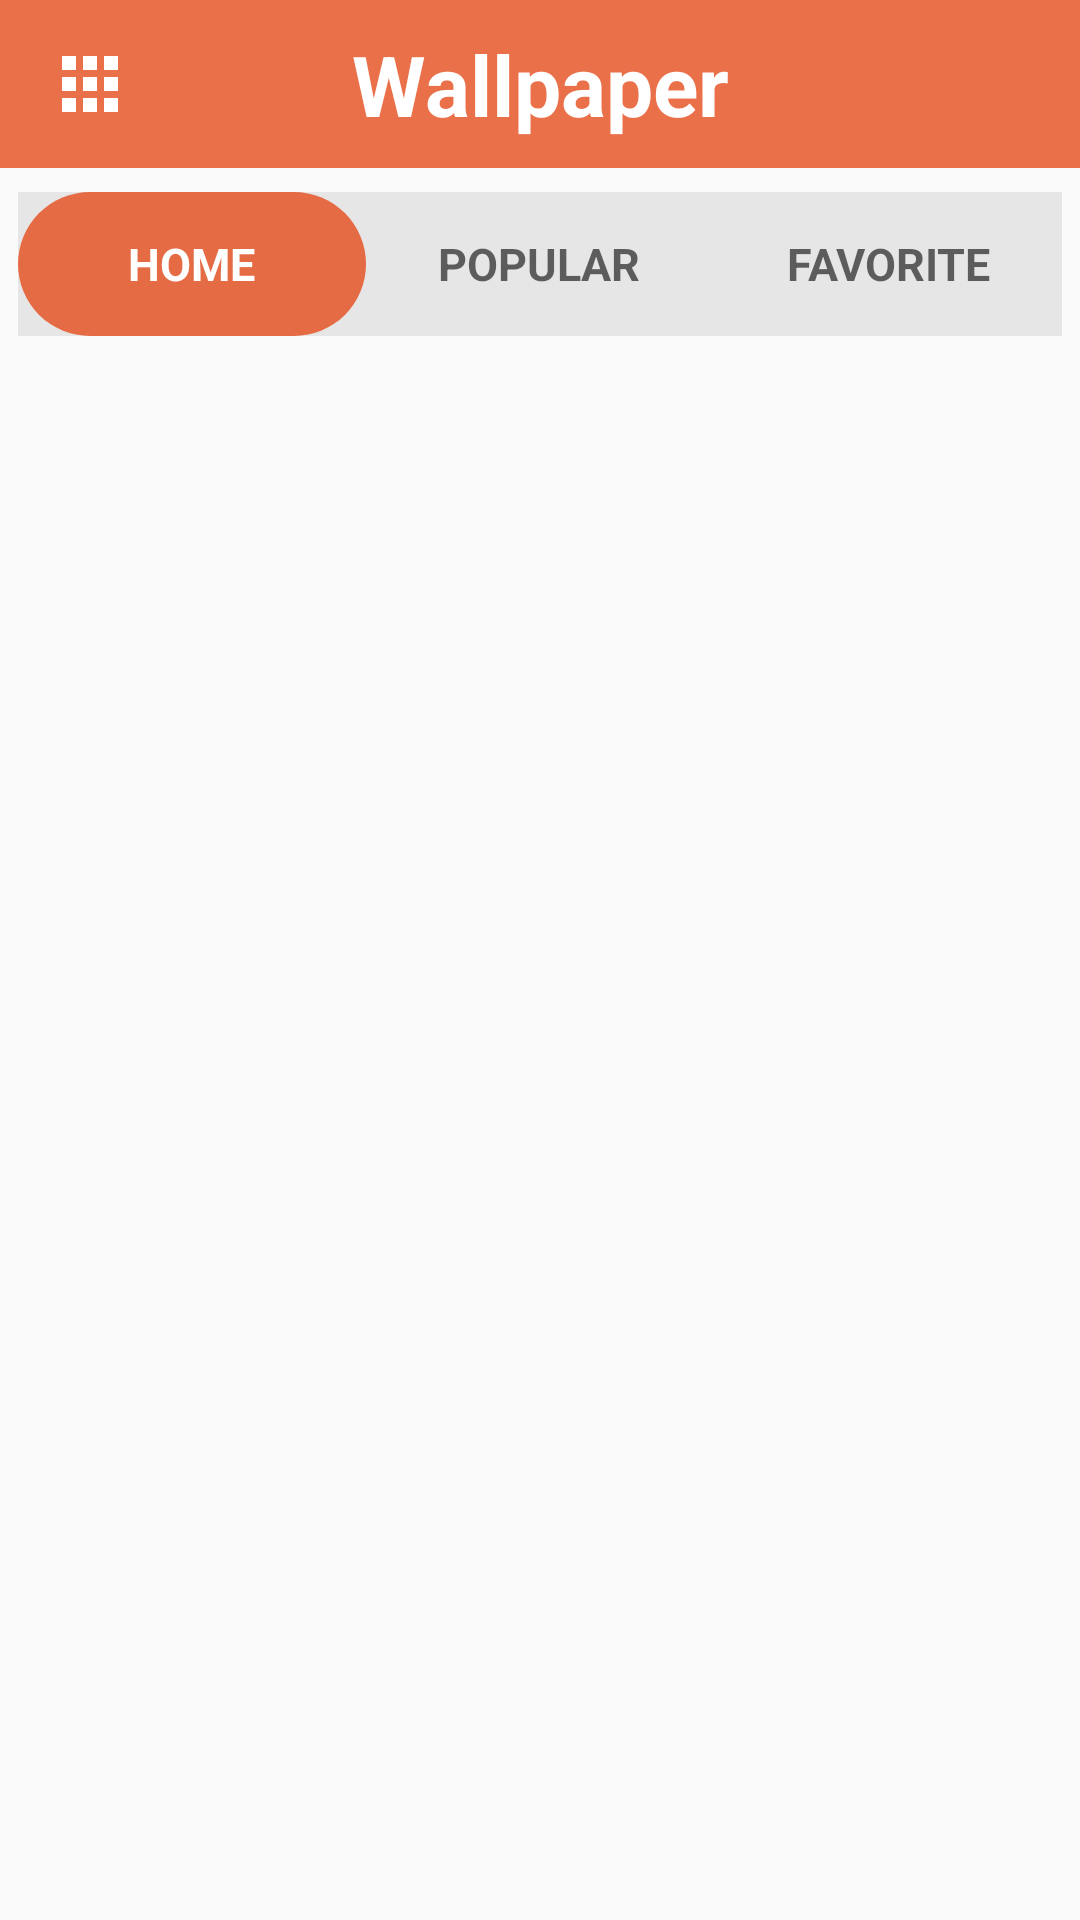

This screen was rendered from an Android layout file. Write that file and the resources it references.
<!-- AndroidManifest.xml: application theme AppTheme -->
<!-- res/layout/activity_main.xml -->
<?xml version="1.0" encoding="utf-8"?>
<androidx.drawerlayout.widget.DrawerLayout
    xmlns:android="http://schemas.android.com/apk/res/android"
    xmlns:app="http://schemas.android.com/apk/res-auto"
    xmlns:tools="http://schemas.android.com/tools"
    android:id="@+id/fragment_container"
    android:layout_width="match_parent"
    android:layout_height="match_parent"
    tools:context=".MainActivity">

    <RelativeLayout
        android:id="@+id/LayoutContainer"
        android:layout_width="match_parent"
        android:layout_height="match_parent">

        <androidx.appcompat.widget.Toolbar
            android:id="@+id/customActionBar"
            android:layout_width="match_parent"
            android:layout_height="wrap_content"
            android:background="@color/my_light_primary"
            android:minHeight="?attr/actionBarSize"
            android:theme="?attr/actionBarTheme">

            <ImageView
                android:id="@+id/menuButton"
                android:layout_width="wrap_content"
                android:layout_height="wrap_content"
                android:layout_gravity="start"
                android:layout_marginRight="25dp"
                android:src="@drawable/menu_button" />

            <TextView
                android:layout_width="wrap_content"
                android:layout_height="match_parent"
                android:layout_gravity="center"
                android:gravity="center"
                android:text="Wallpaper"
                android:textColor="#FFFFFF"
                android:textSize="28sp"
                android:textStyle="bold" />

        </androidx.appcompat.widget.Toolbar>

        <RelativeLayout
            android:id="@+id/tabLayoutContainer"
            android:layout_width="match_parent"
            android:layout_height="wrap_content"
            android:layout_below="@id/customActionBar">

            <com.google.android.material.tabs.TabLayout
                android:id="@+id/tabLayout"
                android:layout_width="match_parent"
                android:layout_height="wrap_content"
                android:layout_marginTop="8dp"
                android:layout_marginBottom="8dp"
                android:layout_marginHorizontal="6dp"
                app:tabTextColor="@drawable/tab_text_selector"
                app:tabIndicatorHeight="0dp"
                app:tabTextAppearance="@style/TabLayoutTextStyle"
                app:tabGravity="fill"
                app:tabMode="fixed"
                android:background="#E6E6E6"
                app:tabBackground="@drawable/tab_selector">

                <com.google.android.material.tabs.TabItem
                    android:id="@+id/tabHome"
                    android:layout_width="wrap_content"
                    android:layout_height="wrap_content"
                    android:text="Home" />

                <com.google.android.material.tabs.TabItem
                    android:id="@+id/tabPopular"
                    android:layout_width="wrap_content"
                    android:layout_height="wrap_content"
                    android:text="Popular" />

                <com.google.android.material.tabs.TabItem
                    android:id="@+id/tabNew"
                    android:layout_width="wrap_content"
                    android:layout_height="wrap_content"
                    android:text="Favorite" />
            </com.google.android.material.tabs.TabLayout>

        </RelativeLayout>


        <androidx.viewpager.widget.ViewPager
            android:id="@+id/viewPager"
            android:layout_width="match_parent"
            android:layout_height="match_parent"
            android:layout_below="@id/tabLayoutContainer"
            android:layout_marginStart="4dp"
            android:layout_marginEnd="4dp"
            android:layout_marginBottom="4dp"
            app:layout_behavior="@string/appbar_scrolling_view_behavior" />

    </RelativeLayout>


    
    <com.google.android.material.navigation.NavigationView
        android:id="@+id/navigationView"
        android:layout_width="wrap_content"
        android:layout_height="match_parent"
        android:layout_gravity="start"
        app:headerLayout="@layout/activity_navigation_menu"
        android:background="#D0FFFFFF"
        app:elevation="0dp"
        android:fitsSystemWindows="false"/>

</androidx.drawerlayout.widget.DrawerLayout>
<!-- res/layout/activity_navigation_menu.xml (included above) -->
<androidx.constraintlayout.widget.ConstraintLayout
    xmlns:android="http://schemas.android.com/apk/res/android"
    xmlns:app="http://schemas.android.com/apk/res-auto"
    xmlns:tools="http://schemas.android.com/tools"
    android:layout_width="match_parent"
    android:layout_height="wrap_content">


    <RelativeLayout
        android:id="@+id/layoutTitle"
        android:layout_width="match_parent"
        android:layout_height="match_parent"
        app:layout_constraintEnd_toEndOf="parent"
        app:layout_constraintHorizontal_bias="1.0"
        app:layout_constraintStart_toStartOf="parent"
        app:layout_constraintTop_toTopOf="parent">

        <ImageView
            android:id="@+id/menu_logo"
            android:layout_width="120dp"
            android:layout_height="120dp"
            android:layout_marginStart="1dp"
            android:layout_marginTop="20dp"
            app:srcCompat="@drawable/logo" />

        <TextView
            android:id="@+id/menu_title"
            android:layout_width="wrap_content"
            android:layout_height="wrap_content"
            android:layout_below="@+id/menu_logo"
            android:layout_marginStart="20dp"
            android:layout_marginTop="10dp"
            android:text="@string/app_name"
            android:textColor="#000000"
            android:textSize="25sp" />

    </RelativeLayout>

    <View
        android:id="@+id/divider"
        android:layout_width="409dp"
        android:layout_height="1dp"
        android:layout_marginStart="2dp"
        android:layout_marginTop="40dp"
        android:background="?android:attr/listDivider"
        app:layout_constraintEnd_toEndOf="parent"
        app:layout_constraintHorizontal_bias="0.0"
        app:layout_constraintStart_toStartOf="parent"
        app:layout_constraintTop_toBottomOf="@+id/layoutTitle" />

    <RelativeLayout
        android:layout_width="match_parent"
        android:layout_height="match_parent"
        android:layout_below="@+id/layoutTitle"
        android:layout_marginTop="8dp"
        app:layout_constraintEnd_toEndOf="parent"
        app:layout_constraintHorizontal_bias="0.0"
        app:layout_constraintStart_toStartOf="parent"
        app:layout_constraintTop_toTopOf="@+id/divider">

        <ImageView
            android:layout_width="wrap_content"
            android:layout_height="wrap_content"
            android:layout_marginStart="16dp"
            android:layout_marginTop="18dp"
            android:layout_marginEnd="16dp"
            android:gravity="center"
            app:srcCompat="@drawable/about_us_icon" />

        <TextView
            android:id="@+id/menu_about_us"
            android:layout_width="wrap_content"
            android:layout_height="wrap_content"
            android:layout_marginStart="60dp"
            android:layout_marginTop="16dp"
            android:layout_marginEnd="16dp"
            android:gravity="center"
            android:text="About Us"
            android:textColor="@color/black"
            android:textSize="20sp"
            android:autoLink="web"
            android:clickable="true"/>


    </RelativeLayout>

    <RelativeLayout
        android:id="@+id/layoutPages2"
        android:layout_width="match_parent"
        android:layout_height="match_parent"
        android:layout_marginTop="76dp"
        app:layout_constraintEnd_toEndOf="parent"
        app:layout_constraintHorizontal_bias="0.0"
        app:layout_constraintStart_toStartOf="parent"
        app:layout_constraintTop_toTopOf="@+id/divider">

        <ImageView
            android:layout_width="wrap_content"
            android:layout_height="wrap_content"
            android:layout_marginStart="16dp"
            android:layout_marginTop="18dp"
            android:layout_marginEnd="16dp"
            android:gravity="center"

            app:srcCompat="@drawable/privacy_policy_icon" />

        <TextView
            android:id="@+id/menu_privacy_policy"
            android:layout_width="wrap_content"
            android:layout_height="wrap_content"
            android:layout_marginStart="60dp"
            android:layout_marginTop="16dp"
            android:layout_marginEnd="16dp"
            android:gravity="center"
            android:text="Privacy Policy"
            android:textColor="@color/black"
            android:textSize="20sp" />

    </RelativeLayout>

    <View
        android:id="@+id/divider2"
        android:layout_width="409dp"
        android:layout_height="2dp"
        android:layout_marginTop="70dp"
        android:layout_marginEnd="2dp"
        android:background="?android:attr/listDivider"
        app:layout_constraintEnd_toEndOf="parent"
        app:layout_constraintStart_toStartOf="parent"
        app:layout_constraintTop_toBottomOf="@+id/divider" />

    <View
        android:id="@+id/divider3"
        android:layout_width="409dp"
        android:layout_height="1dp"
        android:layout_marginTop="65dp"
        android:layout_marginEnd="2dp"
        android:background="?android:attr/listDivider"
        app:layout_constraintEnd_toEndOf="parent"
        app:layout_constraintHorizontal_bias="1.0"
        app:layout_constraintStart_toStartOf="parent"
        app:layout_constraintTop_toTopOf="@+id/layoutPages2" />


</androidx.constraintlayout.widget.ConstraintLayout>
<!-- resources referenced by this layout -->
<resources>
  <color name="black">#FF000000</color>
  <color name="my_light_primary">#C8E64A19</color>
  <!-- drawable about_us_icon (drawable) -->
  <vector android:height="24dp" android:tint="#515151"
      android:viewportHeight="24" android:viewportWidth="24"
      android:width="24dp" xmlns:android="http://schemas.android.com/apk/res/android">
      <path android:fillColor="@android:color/white"
          android:fillType="evenOdd" android:pathData="M16.67,13.13C18.04,14.06 19,15.32 19,17v3h4v-3C23,14.82 19.43,13.53 16.67,13.13z"/>
      <path android:fillColor="@android:color/white"
          android:fillType="evenOdd" android:pathData="M9,8m-4,0a4,4 0,1 1,8 0a4,4 0,1 1,-8 0"/>
      <path android:fillColor="@android:color/white"
          android:fillType="evenOdd" android:pathData="M15,12c2.21,0 4,-1.79 4,-4c0,-2.21 -1.79,-4 -4,-4c-0.47,0 -0.91,0.1 -1.33,0.24C14.5,5.27 15,6.58 15,8s-0.5,2.73 -1.33,3.76C14.09,11.9 14.53,12 15,12z"/>
      <path android:fillColor="@android:color/white"
          android:fillType="evenOdd" android:pathData="M9,13c-2.67,0 -8,1.34 -8,4v3h16v-3C17,14.34 11.67,13 9,13z"/>
  </vector>
  <!-- drawable logo: png bitmap (drawable, 269180 bytes) -->
  <!-- drawable menu_button (drawable) -->
  <vector android:height="28dp" android:tint="#FFFFFF"
      android:viewportHeight="24" android:viewportWidth="24"
      android:width="28dp" xmlns:android="http://schemas.android.com/apk/res/android">
      <path android:fillColor="@android:color/white" android:pathData="M4,8h4L8,4L4,4v4zM10,20h4v-4h-4v4zM4,20h4v-4L4,16v4zM4,14h4v-4L4,10v4zM10,14h4v-4h-4v4zM16,4v4h4L20,4h-4zM10,8h4L14,4h-4v4zM16,14h4v-4h-4v4zM16,20h4v-4h-4v4z"/>
  </vector>
  <!-- drawable privacy_policy_icon (drawable) -->
  <vector android:height="24dp" android:tint="#515151"
      android:viewportHeight="24" android:viewportWidth="24"
      android:width="24dp" xmlns:android="http://schemas.android.com/apk/res/android">
      <path android:fillColor="@android:color/white" android:pathData="M21,5l-9,-4L3,5v6c0,5.55 3.84,10.74 9,12c2.3,-0.56 4.33,-1.9 5.88,-3.71l-3.12,-3.12c-1.94,1.29 -4.58,1.07 -6.29,-0.64c-1.95,-1.95 -1.95,-5.12 0,-7.07c1.95,-1.95 5.12,-1.95 7.07,0c1.71,1.71 1.92,4.35 0.64,6.29l2.9,2.9C20.29,15.69 21,13.38 21,11V5z"/>
      <path android:fillColor="@android:color/white" android:pathData="M12,12m-3,0a3,3 0,1 1,6 0a3,3 0,1 1,-6 0"/>
  </vector>
  <!-- drawable tab_selector (drawable) -->
  <selector xmlns:android="http://schemas.android.com/apk/res/android">
      <item android:drawable="@drawable/selected_tab_background" android:state_selected="true" />
      <item android:drawable="@drawable/unselected_tab_background" />
  </selector>
  <!-- drawable tab_text_selector (drawable) -->
  <selector xmlns:android="http://schemas.android.com/apk/res/android">
      <item android:color="@android:color/white" android:state_selected="true" />
      <item android:color="@color/grey"/>
  </selector>
  <string name="app_name">4K Dynamic Wallpapers</string>
  <style name="TabLayoutTextStyle">
          <item name="android:textSize">15sp</item>
          <item name="android:textStyle">bold</item>
          <item name="android:textAllCaps">true</item>
      </style>
  <style name="AppTheme" parent="Theme.AppCompat.Light.NoActionBar">
  
      </style>
  <!-- drawable selected_tab_background (drawable) -->
  <shape xmlns:android="http://schemas.android.com/apk/res/android">
      <solid android:color="#C8E64A19" />
      <corners android:radius="50dp" /> 
  </shape>
  <!-- drawable unselected_tab_background (drawable) -->
  <shape xmlns:android="http://schemas.android.com/apk/res/android">
       
      <corners android:radius="0dp" /> 
  </shape>
  <color name="grey">#99000000</color>
</resources>
